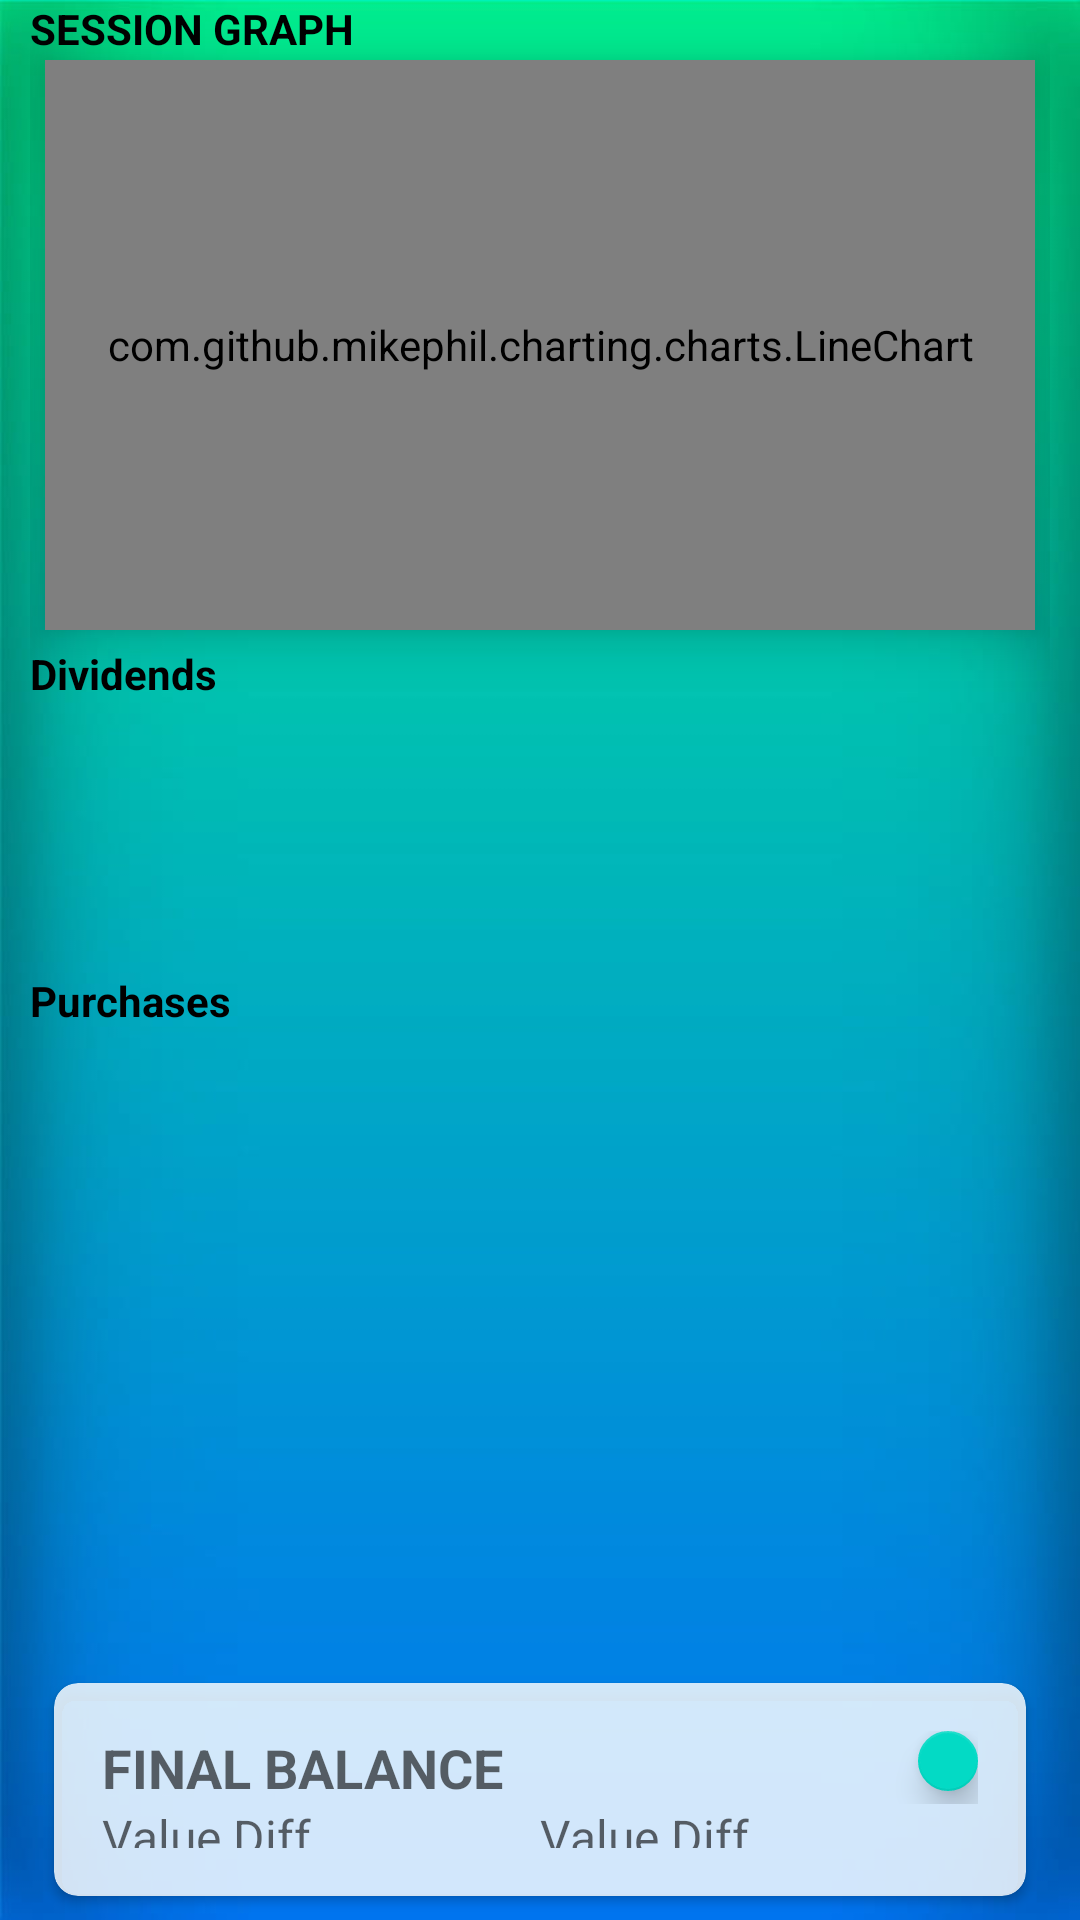

Write the Android layout XML for this screen, with the resource values it uses.
<!-- AndroidManifest.xml: activity theme Theme.ByteBills.NoActionBar -->
<!-- res/layout/fragment_stockvalue.xml -->
<?xml version="1.0" encoding="utf-8"?>
<RelativeLayout xmlns:android="http://schemas.android.com/apk/res/android"
    xmlns:app="http://schemas.android.com/apk/res-auto"
    xmlns:tools="http://schemas.android.com/tools"
    android:layout_width="match_parent"
    android:layout_height="match_parent"
    android:background = "@drawable/background3"
    tools:context=".ui.stockvalue.StockValueActivity">
    <LinearLayout
        android:layout_width="match_parent"
        android:layout_height="match_parent"
        android:layout_marginStart="10dp"
        android:layout_marginEnd="10dp"
        android:orientation="vertical">
    <TextView
        android:id="@+id/tvSesionGraph"
        android:layout_width="match_parent"
        android:layout_height="20dp"
        android:text="@string/sesion_graph"
        android:textColor="@color/material_dynamic_primary0"
        android:textStyle="bold" />

    <com.github.mikephil.charting.charts.LineChart
        android:id="@+id/reportingChart"
        android:layout_width="match_parent"
        android:layout_height="190dp"
        android:layout_below="@id/tvSesionGraph"
        android:layout_marginLeft="5dp"
        android:layout_marginRight="5dp"
        android:layout_marginBottom="5dp"
        app:cardBackgroundColor="#D2FFFFFF"
        android:elevation="10dp"
        />
    
    <TextView
        android:id="@+id/dividendsTitle"
        android:layout_width="wrap_content"
        android:layout_height="wrap_content"
        android:layout_below="@+id/reportingChart"
        android:text="@string/dividends"
        android:textColor="@color/material_dynamic_primary0"
        android:textStyle="bold" />

    
    <androidx.recyclerview.widget.RecyclerView
        android:id="@+id/rvHorizontal"
        android:layout_below="@id/dividendsTitle"
        android:layout_width="match_parent"
        android:layout_height="80dp" />

    
    <TextView
        android:id="@+id/purchasesTitle"
        android:layout_width="wrap_content"
        android:layout_height="wrap_content"
        android:layout_below="@id/rvHorizontal"
        android:layout_marginTop="10dp"
        android:text="@string/purchases"
        android:textColor="@color/material_dynamic_primary0"
        android:textStyle="bold" />

    
    <androidx.recyclerview.widget.RecyclerView
        android:id="@+id/rvVertical"
        android:layout_below="@id/purchasesTitle"
        android:layout_width="match_parent"
        android:layout_height="210dp" />

    <include
        android:id="@+id/result_card"
        layout="@layout/result_card" />
    </LinearLayout>
</RelativeLayout>
<!-- res/layout/result_card.xml (included above) -->
<?xml version="1.0" encoding="utf-8"?>
<androidx.cardview.widget.CardView xmlns:android="http://schemas.android.com/apk/res/android"
    xmlns:app="http://schemas.android.com/apk/res-auto"
    android:layout_width="match_parent"
    android:layout_height="wrap_content"
    android:layout_margin="8dp"
    app:cardCornerRadius="8dp"
    app:cardBackgroundColor="#D2FFFFFF">

    <RelativeLayout
        android:layout_width="match_parent"
        android:layout_height="wrap_content"
        android:padding="16dp">

        <LinearLayout
            android:id="@+id/LLTitle"
            android:layout_width="wrap_content"
            android:layout_height="wrap_content"
            android:orientation="horizontal"
            android:weightSum="2">

            <TextView
                android:id="@+id/textViewStockName"
                android:layout_width="272dp"
                android:layout_height="wrap_content"
                android:layout_gravity="center"
                android:hint="@string/final_balance"
                android:textSize="18sp"
                android:textStyle="bold" />

            <com.google.android.material.floatingactionbutton.FloatingActionButton
                android:id="@+id/fab"
                android:layout_width="wrap_content"
                android:layout_height="wrap_content"
                android:layout_gravity="right"
                app:srcCompat="@drawable/baseline_add_24" />
        </LinearLayout>
        <LinearLayout
            android:id="@+id/LLValueDiff"
            android:layout_width="match_parent"
            android:layout_height="wrap_content"
            android:orientation="horizontal"
            android:layout_below="@id/LLTitle"
            android:weightSum="2">

            <TextView
                android:id="@+id/textViewValueDiff"
                android:layout_width="0dp"
                android:layout_weight="1"
                android:layout_height="wrap_content"
                android:layout_below="@id/textViewStockName"
                android:textSize="16sp"
                android:hint="@string/value_diff"/>

            <TextView
                android:id="@+id/textViewValueDiffValue"
                android:layout_width="0dp"
                android:layout_weight="1"
                android:layout_height="wrap_content"
                android:layout_below="@id/textViewStockName"
                android:textSize="16sp"
                android:hint="@string/value_diff"/>

        </LinearLayout>



        <LinearLayout
            android:id="@+id/LLPercentDiff"
            android:layout_width="match_parent"
            android:layout_height="wrap_content"
            android:orientation="horizontal"
            android:layout_below="@id/LLValueDiff"
            android:weightSum="2">

            <TextView
                android:id="@+id/textViewPercentDiff"
                android:layout_height="wrap_content"
                android:layout_width="0dp"
                android:layout_weight="1"
                android:textSize="16sp"
                android:hint="@string/percent_diff"/>

            <TextView
                android:id="@+id/textViewPercentDiffValue"
                android:layout_width="0dp"
                android:layout_weight="1"
                android:layout_height="wrap_content"
                android:layout_below="@id/textViewStockId"
                android:textSize="16sp"
                android:hint="+30%"/>

        </LinearLayout>

        <LinearLayout
            android:layout_width="match_parent"
            android:layout_height="wrap_content"
            android:orientation="horizontal"
            android:layout_below="@id/LLPercentDiff"
            android:weightSum="2">

            <TextView
                android:id="@+id/textViewTotal"
                android:layout_width="0dp"
                android:layout_weight="1"
                android:layout_height="wrap_content"
                android:textSize="18sp"
                android:textStyle="bold"
                android:hint="@string/total"/>

            <TextView
                android:id="@+id/textViewTotalValue"
                android:layout_width="0dp"
                android:layout_height="wrap_content"
                android:layout_weight="1"
                android:hint="1999"
                android:textSize="18sp"
                android:textStyle="bold" />

        </LinearLayout>





    </RelativeLayout>
</androidx.cardview.widget.CardView>
<!-- resources referenced by this layout -->
<resources>
  <!-- drawable background3: jpeg bitmap (drawable, 16884 bytes) -->
  <string name="dividends">Dividends</string>
  <string name="final_balance">FINAL BALANCE</string>
  <string name="percent_diff">Percent Diff.</string>
  <string name="purchases">Purchases</string>
  <string name="sesion_graph">SESSION GRAPH</string>
  <string name="total">TOTAL VALUE</string>
  <string name="value_diff">Value Diff.</string>
  <style name="Theme.ByteBills.NoActionBar">
          <item name="windowActionBar">false</item>
          <item name="windowNoTitle">true</item>
      </style>
</resources>
